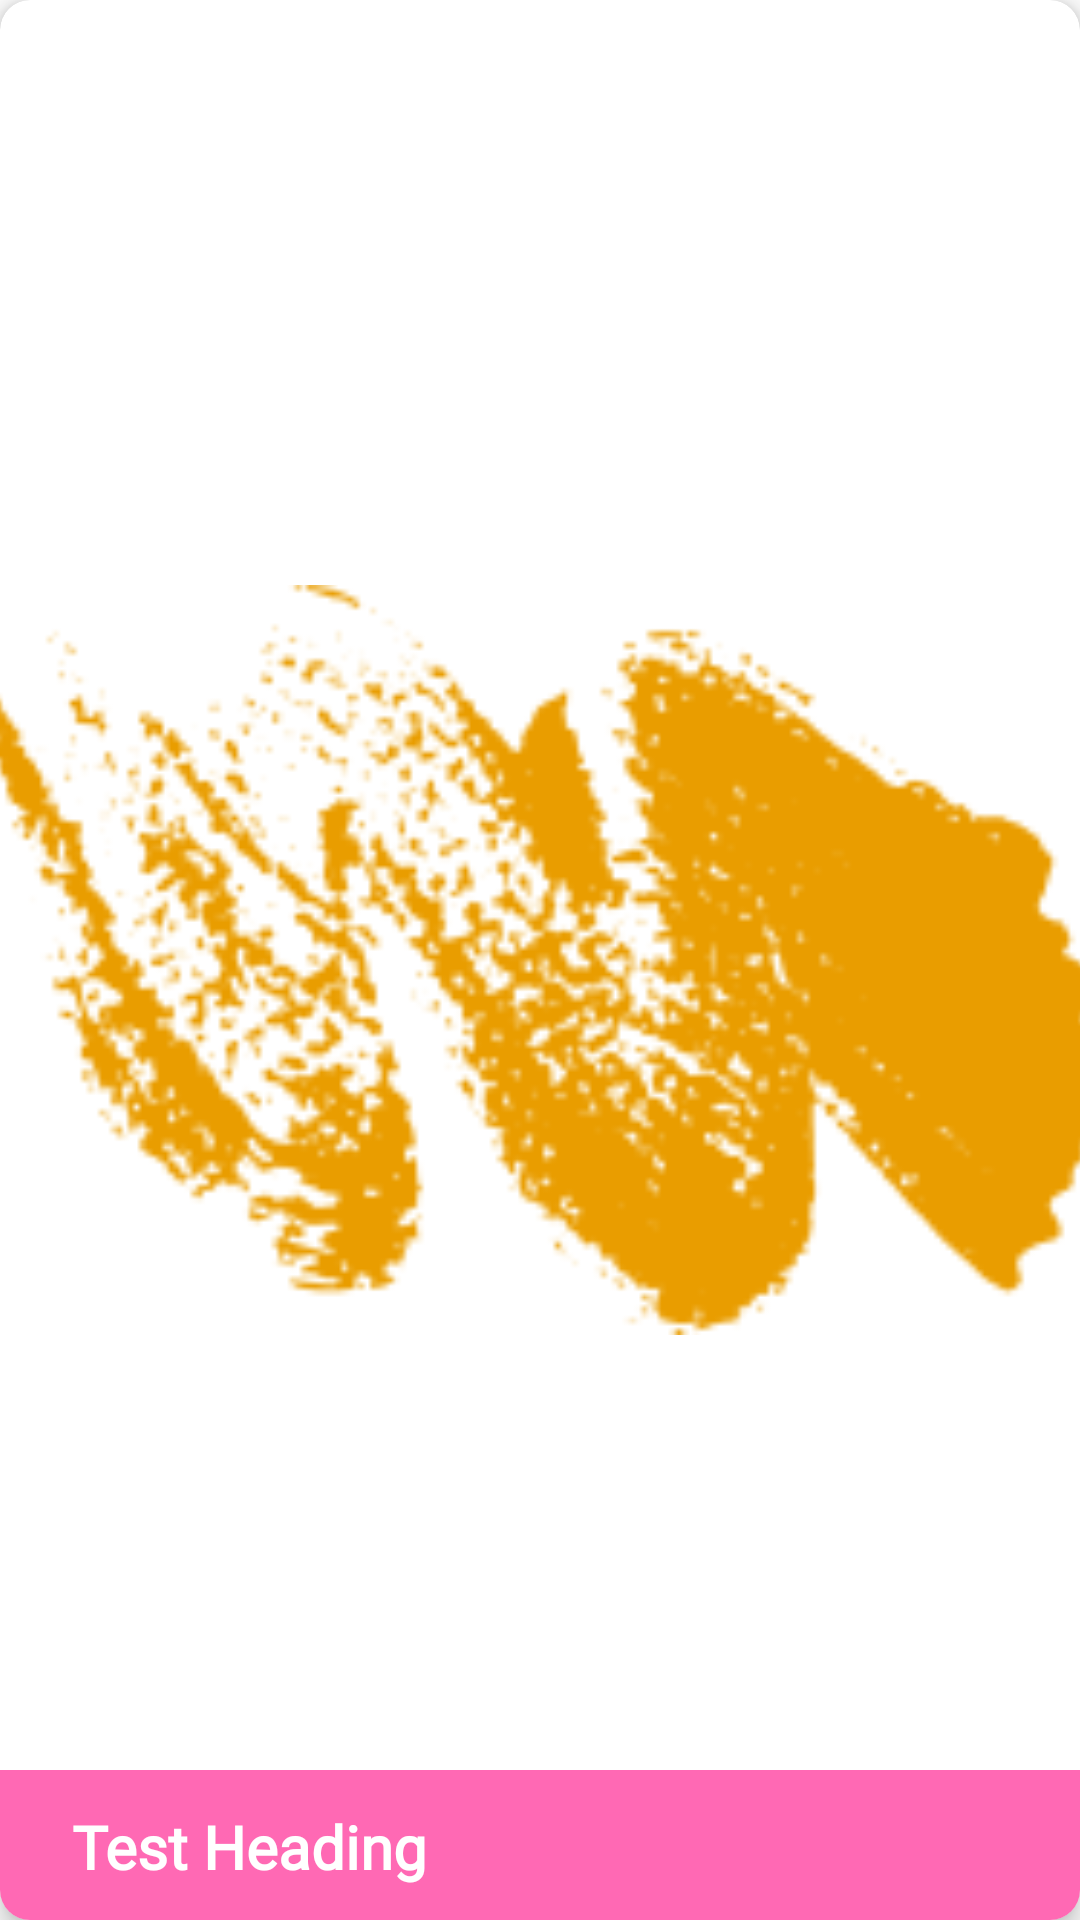

Reconstruct the res/layout file that produces this screen, plus the resources it refers to.
<!-- AndroidManifest.xml: application theme Theme.InuaDadaFaundation -->
<!-- res/layout/programs_items.xml -->
<?xml version="1.0" encoding="utf-8"?>
<androidx.cardview.widget.CardView
    xmlns:android="http://schemas.android.com/apk/res/android"
    xmlns:app="http://schemas.android.com/apk/res-auto"
    android:layout_width="match_parent"
    android:layout_height="wrap_content"
    android:layout_margin="10dp"
    app:cardCornerRadius="10dp"
    app:cardElevation="5dp"
    android:backgroundTint="@color/white">
    <androidx.constraintlayout.widget.ConstraintLayout
        android:layout_width="match_parent"
        android:layout_height="match_parent">
        <ImageView
            android:id="@+id/program_image"
            android:layout_width="match_parent"
            android:layout_height="250dp"
            android:scaleType="centerCrop"
            android:src="@drawable/image3"
            app:layout_constraintBottom_toBottomOf="parent"
            app:layout_constraintEnd_toEndOf="parent"
            app:layout_constraintStart_toStartOf="parent"
            app:layout_constraintTop_toTopOf="parent" />
    <androidx.constraintlayout.widget.ConstraintLayout
        android:id="@+id/constraint"
        android:layout_width="match_parent"
        android:layout_height="50dp"
        android:background="@drawable/programs_bottom_back"
        app:layout_constraintBottom_toBottomOf="parent"
        app:layout_constraintEnd_toEndOf="parent"
        app:layout_constraintStart_toStartOf="parent"
        app:layout_constraintTop_toTopOf="@+id/program_image"
        app:layout_constraintVertical_bias="1">

        <TextView
            android:id="@+id/program_Header"
            android:layout_width="wrap_content"
            android:layout_height="wrap_content"
            android:layout_marginTop="10dp"
            android:fontFamily="@font/amita"
            android:text="Test Heading"
            android:textColor="@color/white"
            android:textSize="20sp"
            android:textStyle="bold"
            app:layout_constraintBottom_toBottomOf="parent"
            app:layout_constraintEnd_toEndOf="parent"
            app:layout_constraintHorizontal_bias=".1"
            app:layout_constraintStart_toStartOf="parent"
            app:layout_constraintTop_toTopOf="parent"
            app:layout_constraintVertical_bias=".15" />

    </androidx.constraintlayout.widget.ConstraintLayout>

    </androidx.constraintlayout.widget.ConstraintLayout>

</androidx.cardview.widget.CardView>
<!-- resources referenced by this layout -->
<resources>
  <color name="white">#FFFFFFFF</color>
  <!-- drawable image3: png bitmap (drawable, 6473 bytes) -->
  <!-- drawable programs_bottom_back (drawable) -->
  <?xml version="1.0" encoding="utf-8"?>
  <shape  xmlns:android="http://schemas.android.com/apk/res/android">
  
      <solid android:color="@color/pink"/>
  </shape>
  <style name="Theme.InuaDadaFaundation" parent="Theme.MaterialComponents.DayNight.DarkActionBar">
          
          <item name="colorPrimary">@color/pink</item>
          <item name="colorPrimaryVariant">@color/pink1</item>
          <item name="colorOnPrimary">@color/white</item>
          
          <item name="colorSecondary">@color/pink</item>
          <item name="colorSecondaryVariant">@color/pink1</item>
          <item name="colorOnSecondary">@color/black</item>
          
          <item name="android:statusBarColor" tools:targetApi="l">?attr/colorPrimaryVariant</item>
          
      </style>
  <color name="pink">#FF69B4</color>
  <color name="pink1">#FF69B4</color>
  <color name="black">#FF000000</color>
</resources>
